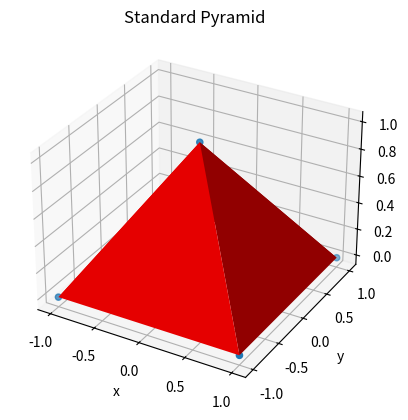

Write Python code to recreate this figure.
import matplotlib.pyplot as plt

fig = plt.figure()  # 创建一个图
ax = fig.add_subplot(111, projection='3d')
X = [-1, -1, 1, 1, 0]
Y = [-1, 1, -1, 1, 0]
Z = [0, 0, 0, 0, 1]
ax.scatter3D(X, Y, Z)
ax.plot_trisurf(X, Y, Z, color='r')
ax.set_xlabel('x')
ax.set_ylabel('y')
ax.set_zlabel('z')
plt.title('Standard Pyramid')
plt.show()
